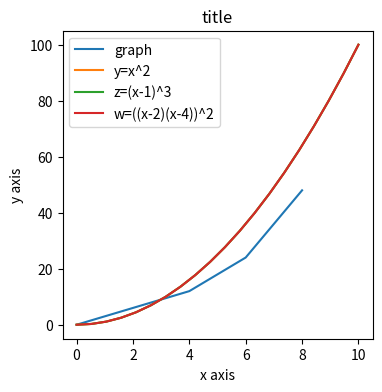

Here is the Python script that generated this plot:
#データの可視化  Matplotlib
import matplotlib.pyplot as plt
import numpy as np

plt.figure(figsize=(4,4))   #横4inch x 縦4inch のグラフを描く宣言
plt.plot([0,2,4,6,8],[0,6,12,24,48],label="graph")  #[xの値],[yの値],label="線の名前"
plt.xlabel("x axis")    #横軸名前
plt.ylabel("y axis")    #縦軸名前
plt.title("title")      #グラフの名前
plt.legend()            #labelを表示するための宣言
plt.show()              #グラフ呼び出し

x = np.linspace(0,10,20)
print(x)
y = x**2
z = ((x-2)*(x-4))**2
plt.plot(x,y,label="y=x^2")
plt.plot(x,y,label="z=(x-1)^3")
plt.plot(x,y,label="w=((x-2)(x-4))^2")
plt.legend()
plt.show()
